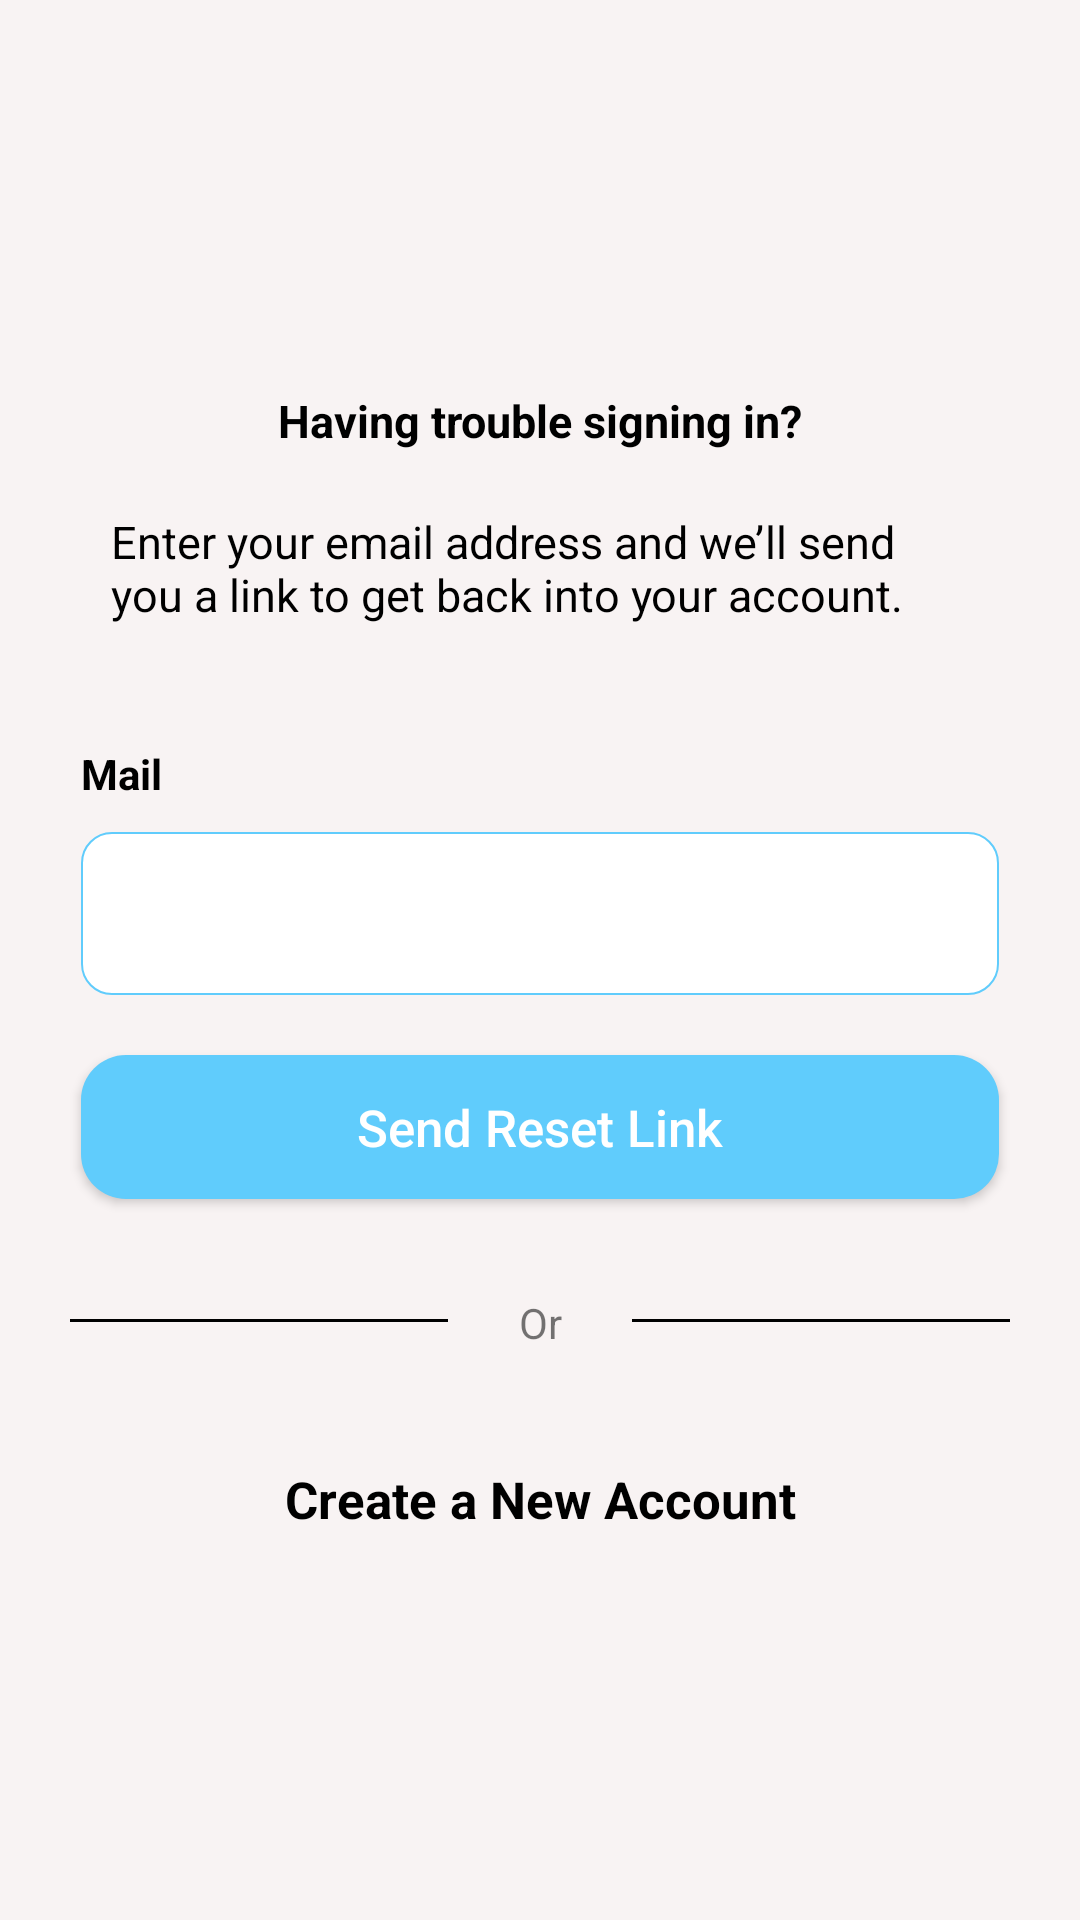

Android layout source for this screen:
<!-- AndroidManifest.xml: application theme Theme.AniKutusu -->
<!-- res/layout/fragment_forgot_password.xml -->
<?xml version="1.0" encoding="utf-8"?>
<androidx.constraintlayout.widget.ConstraintLayout xmlns:android="http://schemas.android.com/apk/res/android"
    xmlns:tools="http://schemas.android.com/tools"
    android:layout_width="match_parent"
    android:layout_height="match_parent"
    android:background="#F8F3F3"
    xmlns:app="http://schemas.android.com/apk/res-auto"
    tools:context=".ForgotPassword">

    <ImageView
        android:id="@+id/logo"
        android:layout_width="70dp"
        android:layout_height="70dp"
        android:textColor="@color/black"
        android:background="@drawable/lock"
        android:textSize="20dp"
        android:textStyle="bold"
        android:layout_marginTop="50dp"
        app:layout_constraintEnd_toEndOf="parent"
        app:layout_constraintStart_toStartOf="@id/mailEditText"
        app:layout_constraintTop_toTopOf="parent" />

    <TextView
        android:layout_width="wrap_content"
        android:layout_height="wrap_content"
        app:layout_constraintStart_toStartOf="@id/mailEditText"
        app:layout_constraintEnd_toEndOf="@id/mailEditText"
        android:text="Having trouble signing in?"
        android:textStyle="bold"
        android:textColor="@color/black"
        android:id="@+id/title1"
        android:padding="10dp"
        android:textSize="15sp"
        app:layout_constraintTop_toBottomOf="@id/logo"/>

    <TextView
        android:layout_width="0dp"
        android:layout_height="wrap_content"
        app:layout_constraintStart_toStartOf="@id/mailEditText"
        app:layout_constraintEnd_toEndOf="@id/mailEditText"
        android:text="Enter your email address and we’ll send you a link to get back into your account."
        android:textColor="@color/black"
        android:id="@+id/title2"
        android:padding="10dp"
        android:textSize="15sp"
        app:layout_constraintTop_toBottomOf="@id/title1"/>


    <TextView
        android:layout_width="wrap_content"
        android:layout_height="wrap_content"
        app:layout_constraintStart_toStartOf="@id/mailEditText"
        app:layout_constraintTop_toBottomOf="@id/title2"
        android:layout_marginTop="30dp"
        android:text="Mail"
        android:textStyle="bold"
        android:textColor="@color/black"
        android:id="@+id/usernametitle"/>

    <EditText
        android:layout_width="0dp"
        android:layout_height="0dp"
        app:layout_constraintStart_toStartOf="parent"
        app:layout_constraintEnd_toEndOf="parent"
        app:layout_constraintTop_toBottomOf="@id/usernametitle"
        app:layout_constraintWidth_percent="0.85"
        android:paddingStart="5dp"
        app:layout_constraintHeight_percent="0.085"
        android:hint=""
        android:textSize="15dp"
        android:layout_marginTop="10dp"
        android:textColorHint="#60ccfc"
        android:id="@+id/mailEditText"
        android:background="@drawable/edittextshape"
        />

    <Button
        android:layout_width="0dp"
        android:layout_height="0dp"
        android:layout_marginTop="20dp"
        app:layout_constraintStart_toStartOf="parent"
        app:layout_constraintEnd_toEndOf="parent"
        app:layout_constraintTop_toBottomOf="@id/mailEditText"
        app:layout_constraintWidth_percent="0.85"
        app:layout_constraintHeight_percent="0.075"
        android:text="Send Reset Link"
        android:textAllCaps="false"
        android:textSize="17dp"
        android:id="@+id/sendresetlink"
        android:textColor="@color/white"
        android:background="@drawable/signupbutton"
        />

    <View
        android:layout_width="0dp"
        android:layout_height="1dp"
        android:id="@+id/line1"
        app:layout_constraintStart_toStartOf="parent"
        app:layout_constraintTop_toBottomOf="@id/sendresetlink"
        android:layout_marginTop="40dp"
        app:layout_constraintEnd_toStartOf="@id/Or"
        app:layout_constraintWidth_percent="0.35"
        android:background="@color/black"
        />

    <TextView
        android:layout_width="wrap_content"
        android:layout_height="wrap_content"
        android:text="Or"
        app:layout_constraintEnd_toStartOf="@id/line2"
        app:layout_constraintStart_toEndOf="@id/line1"
        app:layout_constraintTop_toBottomOf="@id/line1"
        app:layout_constraintBottom_toBottomOf="@id/line1"
        android:id="@+id/Or"/>
    <View
        android:layout_width="0dp"
        android:layout_height="1dp"
        android:id="@+id/line2"
        app:layout_constraintEnd_toEndOf="parent"
        app:layout_constraintTop_toBottomOf="@id/sendresetlink"
        android:layout_marginTop="40dp"
        app:layout_constraintStart_toEndOf="@id/Or"
        app:layout_constraintWidth_percent="0.35"
        android:background="@color/black"
        />

    <TextView
        android:layout_width="wrap_content"
        android:layout_height="wrap_content"
        android:layout_marginTop="28dp"
        android:padding="10dp"
        android:text="Create a New Account"
        android:textColor="@color/black"
        android:textSize="17dp"
        android:textStyle="bold"
        android:id="@+id/createAccount"
        app:layout_constraintEnd_toEndOf="@id/mailEditText"
        app:layout_constraintStart_toStartOf="@id/mailEditText"
        app:layout_constraintTop_toBottomOf="@id/Or" />

</androidx.constraintlayout.widget.ConstraintLayout>
<!-- resources referenced by this layout -->
<resources>
  <color name="black">#FF000000</color>
  <color name="white">#FFFFFFFF</color>
  <!-- drawable edittextshape (drawable) -->
  <?xml version="1.0" encoding="utf-8"?>
  <shape xmlns:android="http://schemas.android.com/apk/res/android">
  
      <solid
          android:color="@color/white"/>
      <corners
          android:radius="10dp"/>
      <stroke
          android:width="0.50dp"
          android:color="#60ccfc"/>
  </shape>
  <!-- drawable signupbutton (drawable) -->
  <?xml version="1.0" encoding="utf-8"?>
  <shape xmlns:android="http://schemas.android.com/apk/res/android">
  <solid
      android:color="#60ccfc"/>
      <corners
          android:radius="15dp"/>
  </shape>
  <style name="Theme.AniKutusu" parent="Theme.MaterialComponents.DayNight.NoActionBar">
          <item name="colorPrimary">@color/purple_500</item>
          <item name="colorPrimaryVariant">@color/purple_700</item>
          <item name="colorOnPrimary">@android:color/white</item>
          <item name="colorSecondary">@color/teal_200</item>
      </style>
  <color name="purple_500">#FF6200EE</color>
  <color name="purple_700">#FF3700B3</color>
  <color name="teal_200">#FF03DAC5</color>
</resources>
